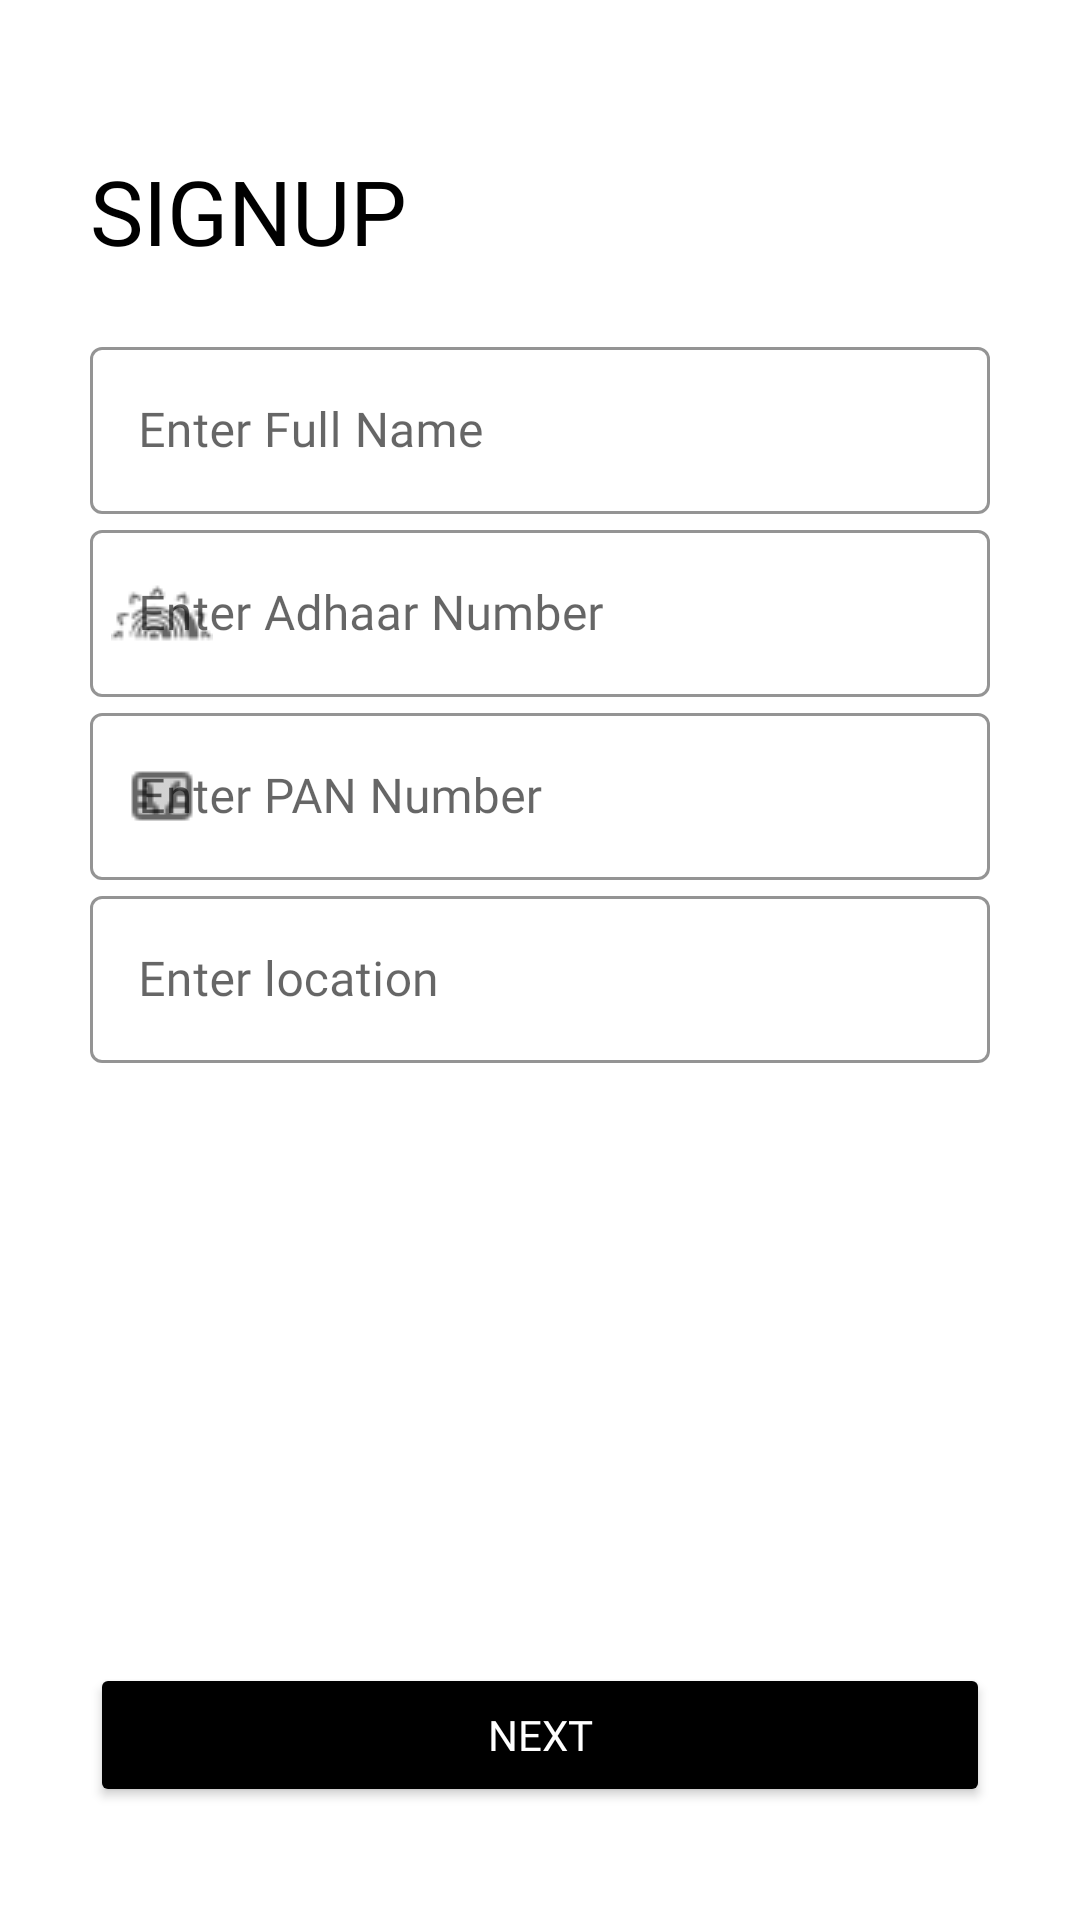

Here is an Android app screen rendered from its layout file. Give the layout XML and the strings, colors and styles it references.
<!-- AndroidManifest.xml: application theme Theme.Lg -->
<!-- res/layout/signup.xml -->
<?xml version="1.0" encoding="utf-8"?>
<ScrollView xmlns:android="http://schemas.android.com/apk/res/android"
    xmlns:app="http://schemas.android.com/apk/res-auto"
    xmlns:tools="http://schemas.android.com/tools"
    android:layout_width="match_parent"
    android:layout_height="match_parent"
    android:background="@color/white"
    android:padding="30dp"
    android:transitionName="transition_signup"
    tools:context=".SignUp">
    <LinearLayout
        android:layout_width="match_parent"
        android:layout_height="match_parent"
        android:orientation="vertical">
        <TextView
            android:id="@+id/signup_name"
            android:layout_width="match_parent"
            android:layout_height="wrap_content"
            android:layout_marginTop="20dp"
            android:fontFamily="@font/bungee"
            android:text="@string/sign_up"
            android:textAllCaps="true"
            android:textColor="@color/black"
            android:textSize="30sp"
            android:transitionName="transition_signup_name" />
        <LinearLayout
            android:layout_width="match_parent"
            android:layout_height="wrap_content"
            android:layout_marginTop="20dp"
            android:orientation="vertical">
            <com.google.android.material.textfield.TextInputLayout
                android:id="@+id/signup_full_name"
                style="@style/Widget.MaterialComponents.TextInputLayout.OutlinedBox"
                android:layout_width="match_parent"
                android:layout_height="wrap_content"
                android:hint="@string/FullName"
                app:boxStrokeColor="@color/black"
                app:boxStrokeErrorColor="#FF3333"
                app:boxStrokeWidthFocused="2dp"
                app:endIconMode="clear_text"
                app:endIconTint="@color/black"
                app:hintTextColor="@color/black"
                app:startIconDrawable="@drawable/name">
                <com.google.android.material.textfield.TextInputEditText
                    android:id="@+id/su_fn"
                    android:layout_width="match_parent"
                    android:layout_height="match_parent"
                    android:fontFamily="@font/chewy"
                    android:inputType="text"
                    android:textAllCaps="false"
                    android:textColor="@color/black" />
            </com.google.android.material.textfield.TextInputLayout>
            <com.google.android.material.textfield.TextInputLayout
                android:id="@+id/signup_adhaar"
                style="@style/Widget.MaterialComponents.TextInputLayout.OutlinedBox"
                android:layout_width="match_parent"
                android:layout_height="wrap_content"
                android:hint="@string/adhaar"
                app:boxStrokeColor="@color/black"
                app:boxStrokeErrorColor="#FF3333"
                app:boxStrokeWidthFocused="2dp"
                app:endIconMode="clear_text"
                app:endIconTint="@color/black"
                app:hintTextColor="@color/black"
                app:startIconDrawable="@drawable/adhaar">
                <com.google.android.material.textfield.TextInputEditText
                    android:layout_width="match_parent"
                    android:layout_height="match_parent"
                    android:fontFamily="@font/chewy"
                    android:inputType="number"
                    android:textAllCaps="false"
                    android:textColor="@color/black" />
            </com.google.android.material.textfield.TextInputLayout>
            <com.google.android.material.textfield.TextInputLayout
                android:id="@+id/pan"
                style="@style/Widget.MaterialComponents.TextInputLayout.OutlinedBox"
                android:layout_width="match_parent"
                android:layout_height="wrap_content"
                android:hint="@string/su_pan"
                app:boxStrokeColor="@color/black"
                app:boxStrokeErrorColor="#FF3333"
                app:boxStrokeWidthFocused="2dp"
                app:endIconMode="clear_text"
                app:endIconTint="@color/black"
                app:hintTextColor="@color/black"
                app:startIconDrawable="@drawable/pan">
                <com.google.android.material.textfield.TextInputEditText
                    android:layout_width="match_parent"
                    android:layout_height="match_parent"
                    android:fontFamily="@font/chewy"
                    android:inputType="text"
                    android:textAllCaps="false"
                    android:textColor="@color/black" />
            </com.google.android.material.textfield.TextInputLayout>
            <com.google.android.material.textfield.TextInputLayout
                android:id="@+id/loc"
                style="@style/Widget.MaterialComponents.TextInputLayout.OutlinedBox"
                android:layout_width="match_parent"
                android:layout_height="wrap_content"
                android:hint="@string/SU_CITY"
                app:boxStrokeColor="@color/black"
                app:boxStrokeErrorColor="#FF3333"
                app:boxStrokeWidthFocused="2dp"
                app:endIconMode="clear_text"
                app:endIconTint="@color/black"
                app:hintTextColor="@color/black"
                app:startIconDrawable="@drawable/city">
                <com.google.android.material.textfield.TextInputEditText
                    android:layout_width="match_parent"
                    android:layout_height="match_parent"
                    android:fontFamily="@font/chewy"
                    android:inputType="text"
                    android:textAllCaps="false"
                    android:textColor="@color/black" />
            </com.google.android.material.textfield.TextInputLayout>
            <Button
                android:id="@+id/next"
                android:layout_width="match_parent"
                android:layout_height="wrap_content"
                android:layout_marginTop="200dp"
                android:backgroundTint="@color/black"
                android:fontFamily="@font/bungee"
                android:onClick="callNextSignUp"
                android:text="@string/next"
                android:textColor="@color/white"
                android:transitionName="Transition_Next_Signup" />
        </LinearLayout>
    </LinearLayout>
</ScrollView>
<!-- resources referenced by this layout -->
<resources>
  <!-- drawable adhaar: png bitmap (drawable, 1294 bytes) -->
  <!-- drawable pan: png bitmap (drawable, 328 bytes) -->
  <string name="FullName">Enter Full Name</string>
  <string name="SU_CITY">Enter location</string>
  <string name="adhaar">Enter Adhaar Number</string>
  <string name="next">NEXT</string>
  <string name="sign_up">SignUp</string>
  <string name="su_pan">Enter PAN Number</string>
  <style name="Theme.Lg" parent="Theme.MaterialComponents.Light.NoActionBar">
          <item name="colorPrimary">#000000</item>
          <item name="colorPrimaryVariant">@color/purple_700</item>
          <item name="colorOnPrimary">@color/black</item>
          
          <item name="colorSecondary">@color/black</item>
          <item name="colorSecondaryVariant">@color/black</item>
          <item name="colorOnSecondary">@color/black</item>
          
          <item name="android:statusBarColor" tools:targetApi="l">?attr/colorPrimaryVariant</item>
          
      </style>
  <!-- not gathered from this repository: default colours our renderer supplied (Android Studio template values) -->
  <color name="purple_700">#FF3700B3</color>
  <color name="black">#FF000000</color>
  <color name="white">#FFFFFFFF</color>
</resources>
